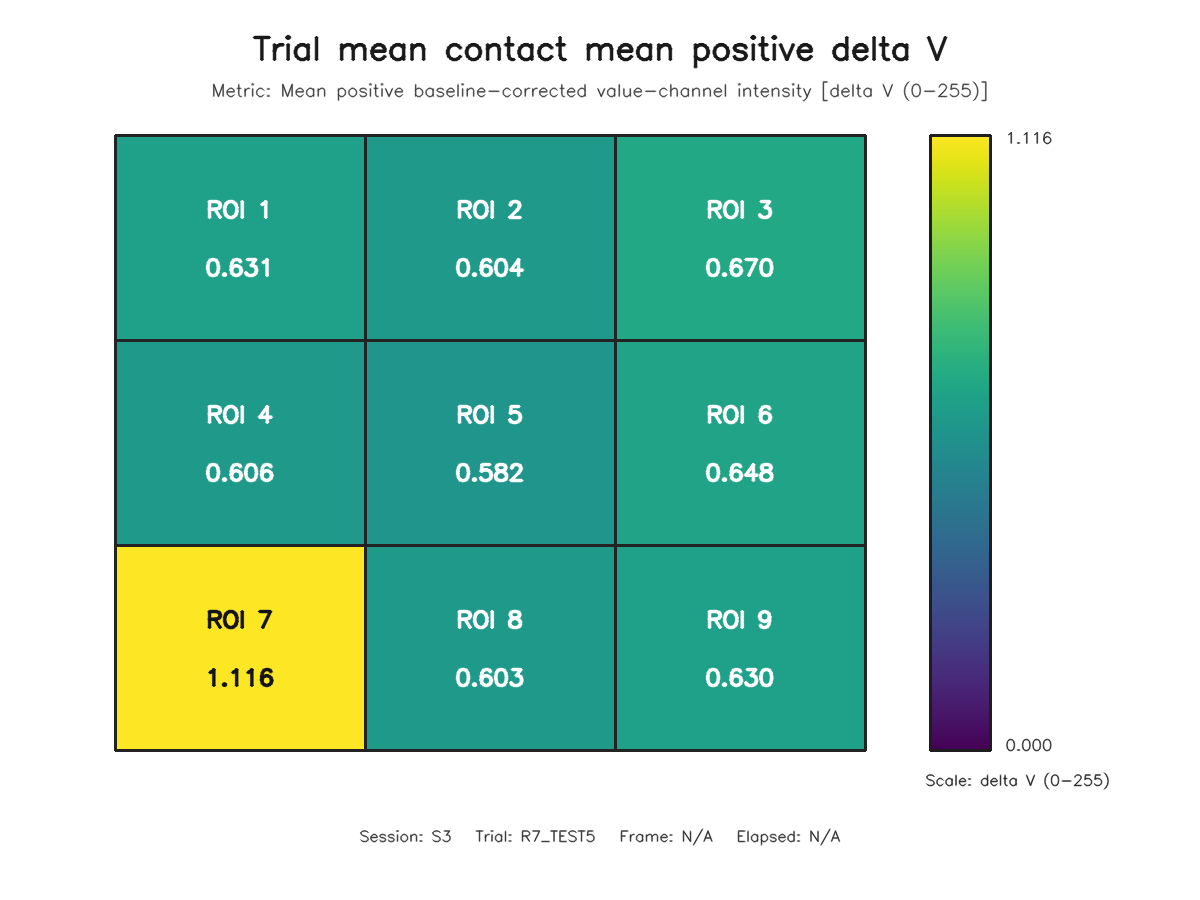

The file beside this chart, header and first rows:
roi, row, column, value
1, 1, 1, 0.6311
2, 1, 2, 0.6038
3, 1, 3, 0.6696
4, 2, 1, 0.6057
5, 2, 2, 0.5824
6, 2, 3, 0.6477
7, 3, 1, 1.116
8, 3, 2, 0.6033
9, 3, 3, 0.6296
